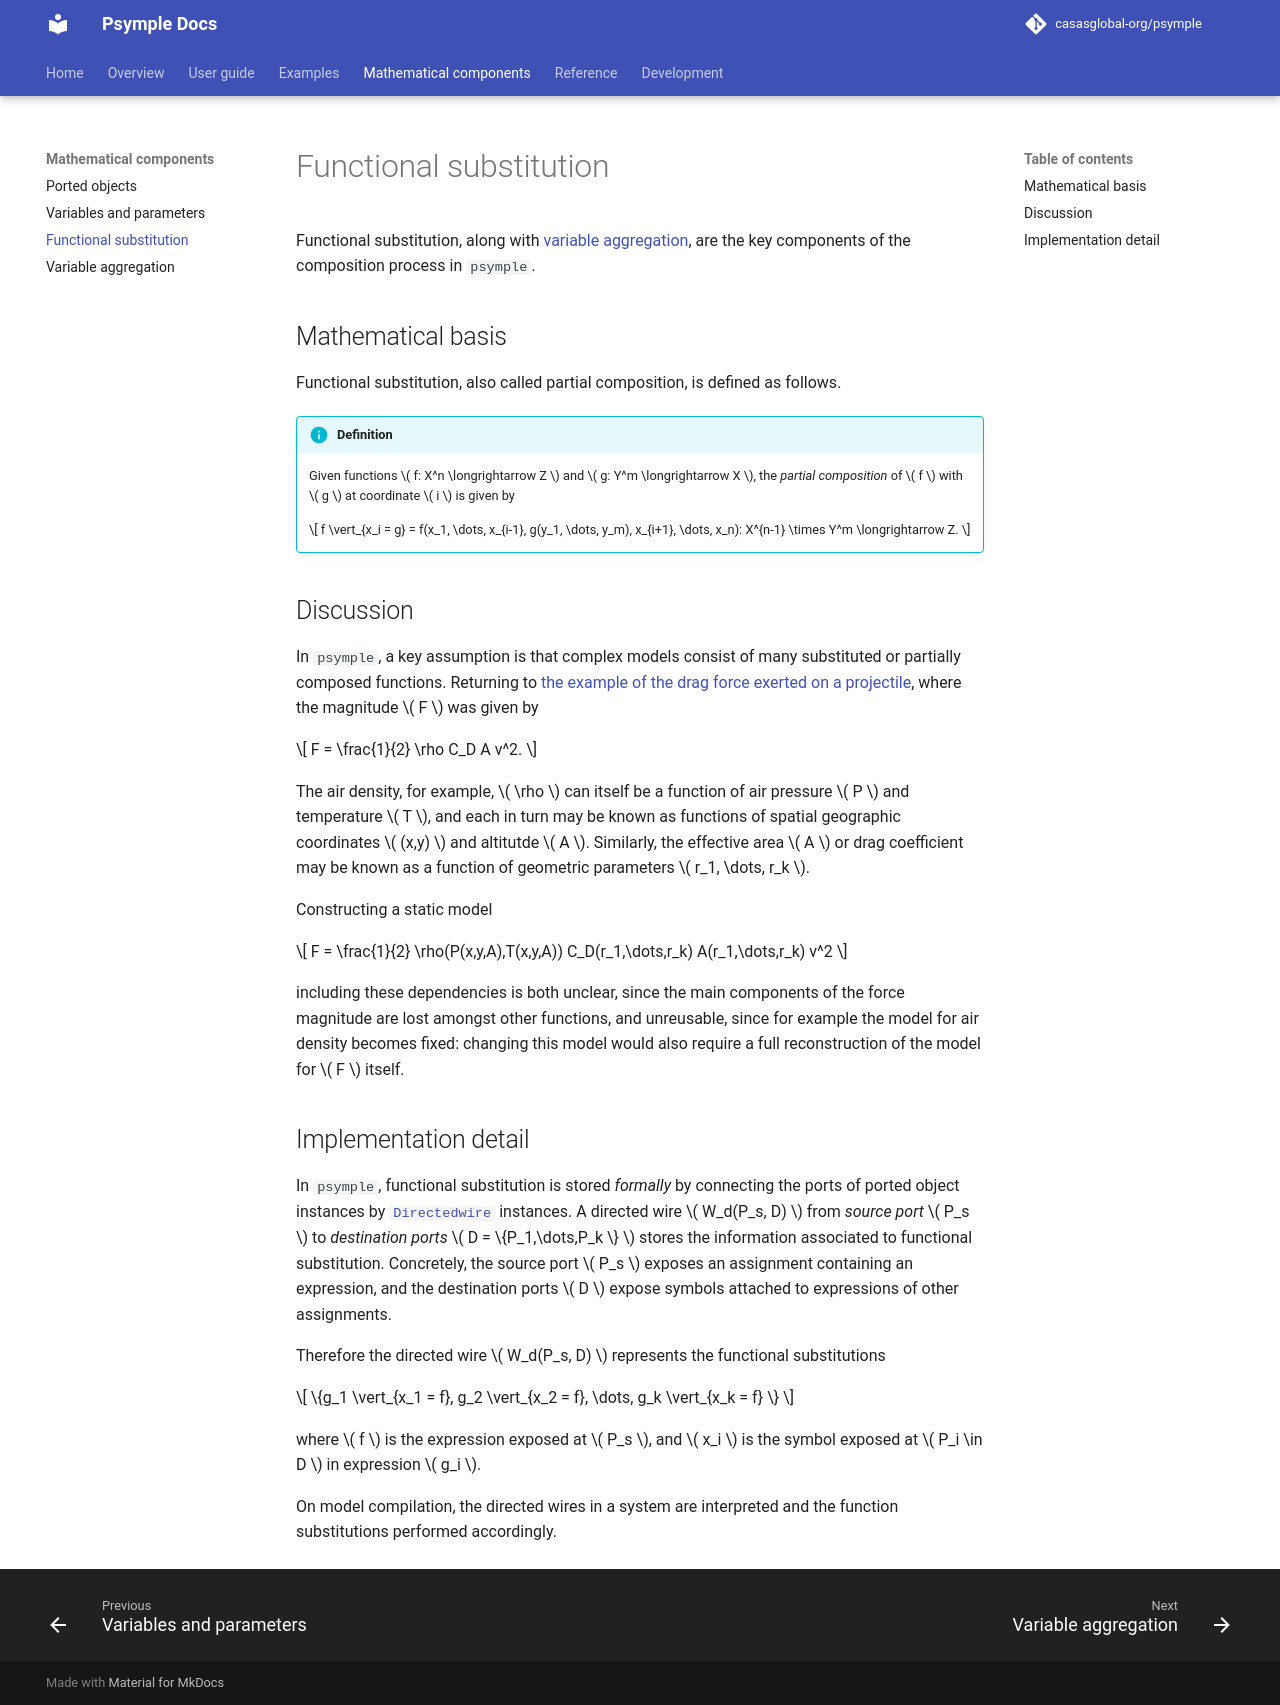

repository: casasglobal-org/psymple · page: dev/mathematics/functional_substitution/index.html · generator: mkdocs

# Functional substitution

Functional substitution, along with [variable aggregation](variable_aggregation.md), are the key components of the composition process in `psymple`.

## Mathematical basis

Functional substitution, also called partial composition, is defined as follows.

!!! info "Definition"

    Given functions \( f: X^n \longrightarrow Z \) and \( g: Y^m \longrightarrow X \), the *partial composition* of \( f \) with \( g \) at coordinate \( i \) is given by

    $$
    f \vert_{x_i = g} = f(x_1, \dots, x_{i-1}, g(y_1, \dots, y_m), x_{i+1}, \dots, x_n): X^{n-1} \times Y^m \longrightarrow Z.
    $$

## Discussion

In `psymple`, a key assumption is that complex models consist of many substituted or partially composed functions. Returning to [the example of the drag force exerted on a projectile](variables_parameters.md#functions), where the magnitude \( F \) was given by

$$
F = \frac{1}{2} \rho C_D A v^2.
$$

The air density, for example, \( \rho \) can itself be a function of air pressure \( P \) and temperature \( T \), and each in turn may be known as functions of spatial geographic coordinates \( (x,y) \) and altitutde \( A \). Similarly, the effective area \( A \) or drag coefficient may be known as a function of geometric parameters \( r_1, \dots, r_k \).

Constructing a static model

$$
F = \frac{1}{2} \rho(P(x,y,A),T(x,y,A)) C_D(r_1,\dots,r_k) A(r_1,\dots,r_k) v^2
$$

including these dependencies is both unclear, since the main components of the force magnitude are lost amongst other functions, and unreusable, since for example the model for air density becomes fixed: changing this model would also require a full reconstruction of the model for \( F \) itself.

## Implementation detail

In `psymple`, functional substitution is stored *formally* by connecting the ports of ported object instances by [`Directedwire`][psymple.build.wires.DirectedWire] instances. A directed wire \( W_d(P_s, D) \) from *source port* \( P_s \) to *destination ports* \( D = \{P_1,\dots,P_k \} \) stores the information associated to functional substitution. Concretely, the source port \( P_s \) exposes an assignment containing an expression, and the destination ports \( D \) expose symbols attached to expressions of other assignments. 

Therefore the directed wire \( W_d(P_s, D) \) represents the functional substitutions

$$
\{g_1 \vert_{x_1 = f}, g_2 \vert_{x_2 = f}, \dots, g_k \vert_{x_k = f} \}
$$

where \( f \) is the expression exposed at \( P_s \), and \( x_i \) is the symbol exposed at \( P_i \in D \) in expression \( g_i \). 

On model compilation, the directed wires in a system are interpreted and the function substitutions performed accordingly. 
